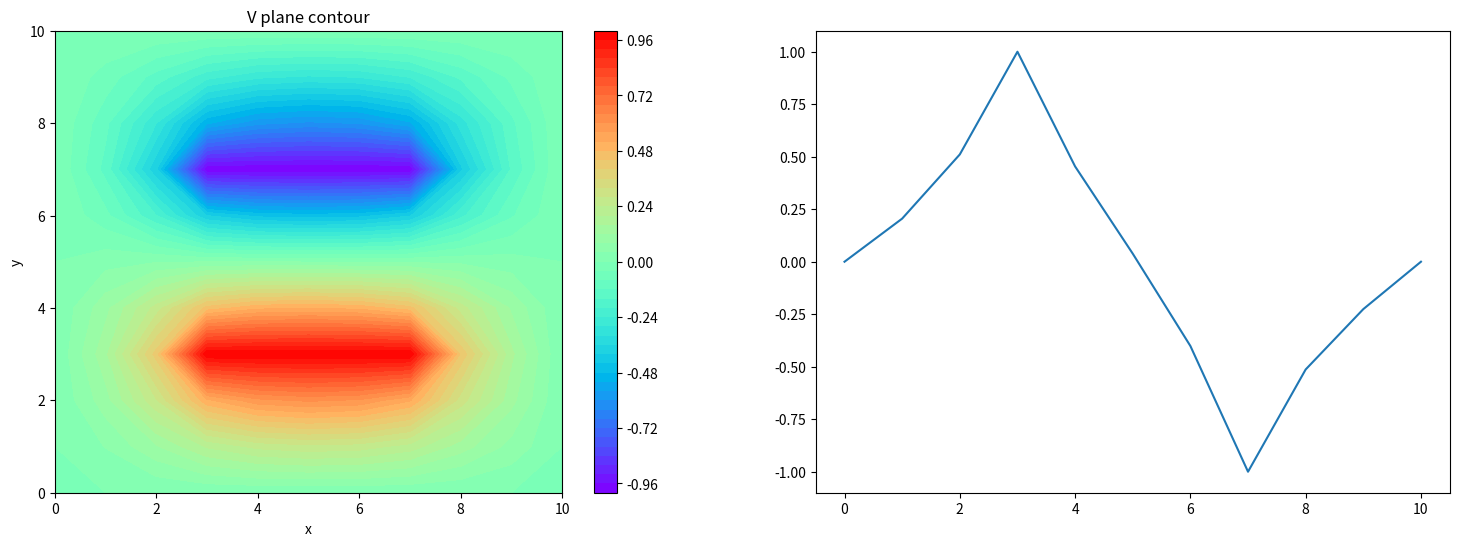

Source code (Python):
import numpy as np
import matplotlib.pyplot as plt

N=11
x=np.linspace(0,10,N)
y=np.linspace(0,10,N)
xx,yy=np.meshgrid(x,y)


#BC
V=np.zeros((11,11),dtype=float)

#set the plate capacitor voltage as constant
for i in range(1,N-1):
    for j in range(1,N-1):
        if j==3 and i>=3 and i<=7:
            V[j,i]=1
        elif j==7 and i>=3 and i<=7:
            V[j,i]=-1

V_old=V
#update the voltage by relaxation method
iteration=0
while(True):
    V_new=V_old
    for i in range(1,N-1):
        for j in range(1,N-1):
            #setting the parallel plate capacitor as the constant
            if j==3 and i>=3 and i<=7:
                continue
            elif j==7 and i>=3 and i<=7:
                continue
            #relaxation method to solve the pde
            else:
                V_new[j,i]=0.25*(V_old[j,i-1]+V_old[j-1,i]+V_old[j+1,i]+V_old[j,i+1])
    iteration+=1
    #setting the condition to break the while loop
    # #check the error before and after the iteration
    if iteration%5==0: #per 5 loops to check the error
        error=np.zeros((N,N),dtype=float)
        error=abs(V_new-V_old)
        print(error)
        if error.all()<=0:
            print(iteration)
            break
        else:
            V_old=V_new

#visualize
fig=plt.figure(figsize=(18,6))
ax=fig.add_subplot(121)
z=V
plt.contourf(xx,yy,z,cmap='rainbow',levels=51)
plt.colorbar()
ax.set_title('V plane contour')
ax.set_xlabel('x')
ax.set_ylabel('y')

ax1=fig.add_subplot(122)
ax1.plot(x,V[:,3])
plt.show()   